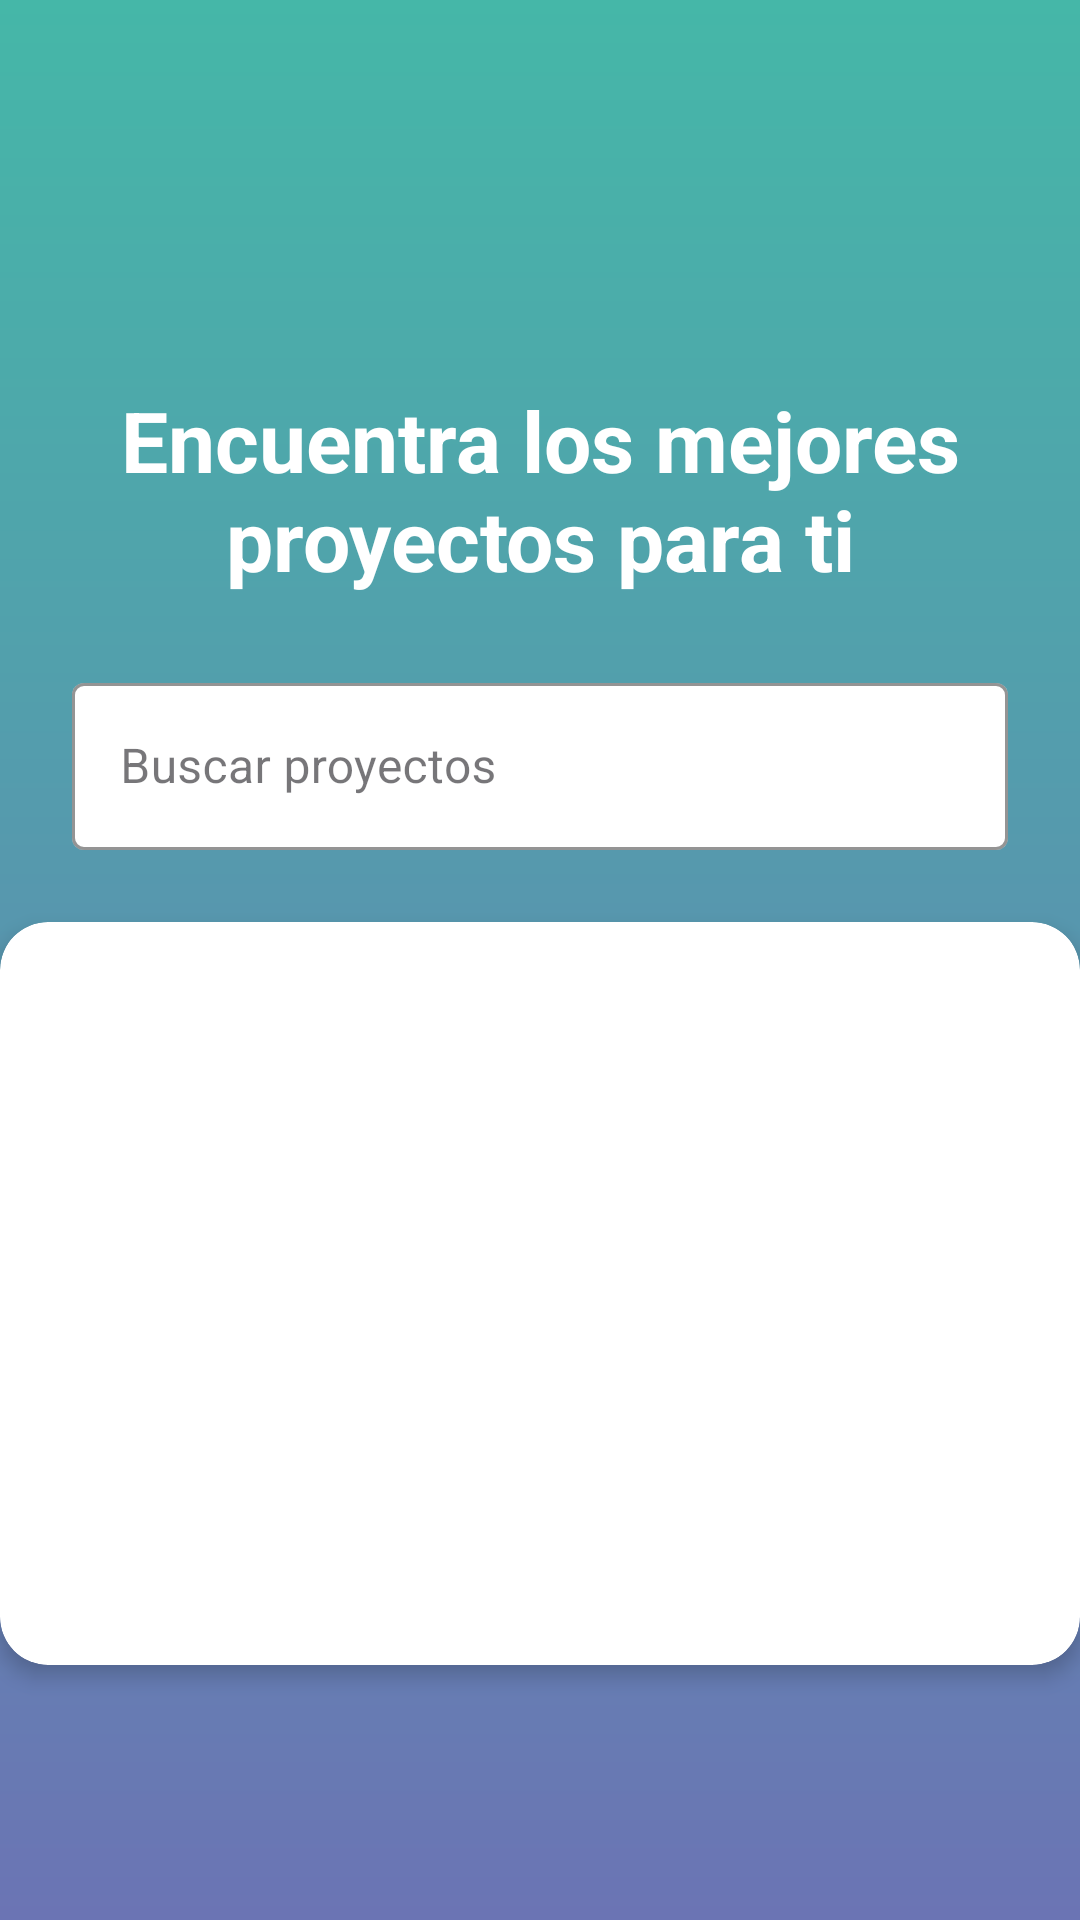

Reconstruct the res/layout file that produces this screen, plus the resources it refers to.
<!-- AndroidManifest.xml: application theme Theme.AppFromZero -->
<!-- res/layout/fragment_search_project.xml -->
<androidx.coordinatorlayout.widget.CoordinatorLayout
    xmlns:android="http://schemas.android.com/apk/res/android"
    xmlns:app="http://schemas.android.com/apk/res-auto"
    xmlns:tools="http://schemas.android.com/tools"
    android:layout_width="match_parent"
    android:layout_height="match_parent"
    tools:context=".UI.fragments.SearchProjectFragment">

    <androidx.core.widget.NestedScrollView
        android:layout_width="match_parent"
        android:layout_height="match_parent"
        android:fillViewport="true">

        <androidx.constraintlayout.widget.ConstraintLayout
            android:layout_width="match_parent"
            android:layout_height="wrap_content"
            android:background="@drawable/background_gradient">

            
            <ImageView
                android:id="@+id/ivSearch"
                android:layout_width="80dp"
                android:layout_height="80dp"
                android:src="@drawable/ic_search"
                app:layout_constraintTop_toTopOf="parent"
                app:layout_constraintStart_toStartOf="parent"
                app:layout_constraintEnd_toEndOf="parent"
                android:layout_marginTop="32dp"
                app:tint="@android:color/white" />

            
            <TextView
                android:id="@+id/tvTitle"
                android:layout_width="0dp"
                android:layout_height="wrap_content"
                android:layout_marginTop="16dp"
                android:layout_marginHorizontal="24dp"
                android:gravity="center"
                android:text="Encuentra los mejores proyectos para ti"
                android:textColor="@android:color/white"
                android:textSize="28sp"
                android:textStyle="bold"
                app:layout_constraintEnd_toEndOf="parent"
                app:layout_constraintStart_toStartOf="parent"
                app:layout_constraintTop_toBottomOf="@+id/ivSearch" />

            
            <com.google.android.material.textfield.TextInputLayout
                android:id="@+id/tilSearch"
                android:layout_width="0dp"
                android:layout_height="wrap_content"
                android:layout_marginTop="24dp"
                android:layout_marginHorizontal="24dp"
                app:layout_constraintTop_toBottomOf="@+id/tvTitle"
                app:layout_constraintStart_toStartOf="parent"
                app:layout_constraintEnd_toEndOf="parent"
                style="@style/Widget.MaterialComponents.TextInputLayout.OutlinedBox"
                app:startIconDrawable="@drawable/ic_search"
                app:startIconTint="@android:color/darker_gray"
                android:hint="@string/buscar_proyectos"
                app:boxStrokeColor="@android:color/white"
                app:boxBackgroundColor="@android:color/white">

                <com.google.android.material.textfield.TextInputEditText
                    android:id="@+id/etSearch"
                    android:layout_width="match_parent"
                    android:layout_height="wrap_content"
                    android:inputType="text"
                    android:maxLines="1" />
            </com.google.android.material.textfield.TextInputLayout>

            
            <androidx.cardview.widget.CardView
                android:id="@+id/cvProjects"
                android:layout_width="match_parent"
                android:layout_height="0dp"
                android:layout_marginTop="24dp"
                app:cardCornerRadius="16dp"
                app:cardElevation="4dp"
                android:layout_marginBottom="85dp"
                app:layout_constraintTop_toBottomOf="@+id/tilSearch"
                app:layout_constraintStart_toStartOf="parent"
                app:layout_constraintEnd_toEndOf="parent"
                app:layout_constraintBottom_toBottomOf="parent"
                android:background="@color/white">

                <androidx.recyclerview.widget.RecyclerView
                    android:id="@+id/rvProjects"
                    android:layout_width="match_parent"
                    android:layout_height="match_parent"
                    android:clipToPadding="false"
                    android:padding="16dp" />
            </androidx.cardview.widget.CardView>

            
            <TextView
                android:id="@+id/tvEmptyState"
                android:layout_width="wrap_content"
                android:layout_height="wrap_content"
                android:visibility="gone"
                android:layout_marginTop="24dp"
                android:text="No se encontraron proyectos"
                android:textColor="@android:color/white"
                android:background="@color/white"
                android:textSize="18sp"
                app:layout_constraintTop_toBottomOf="@+id/tilSearch"
                app:layout_constraintStart_toStartOf="parent"
                app:layout_constraintEnd_toEndOf="parent" />

        </androidx.constraintlayout.widget.ConstraintLayout>
    </androidx.core.widget.NestedScrollView>
</androidx.coordinatorlayout.widget.CoordinatorLayout>
<!-- resources referenced by this layout -->
<resources>
  <color name="white">#FFFFFFFF</color>
  <!-- drawable background_gradient (drawable) -->
  <?xml version="1.0" encoding="utf-8"?>
  <layer-list xmlns:android="http://schemas.android.com/apk/res/android">
      <item>
          <shape>
              <gradient
                  android:angle="90"
                  android:startColor="#6B74B4"
                  android:endColor="#45B7A8"
                  android:type="linear" />
          </shape>
      </item>
  </layer-list>
  <string name="buscar_proyectos">Buscar proyectos</string>
  <style name="Theme.AppFromZero" parent="Base.Theme.AppFromZero" />
  <style name="Base.Theme.AppFromZero" parent="Theme.Material3.DayNight.NoActionBar">
          
          
      </style>
</resources>
